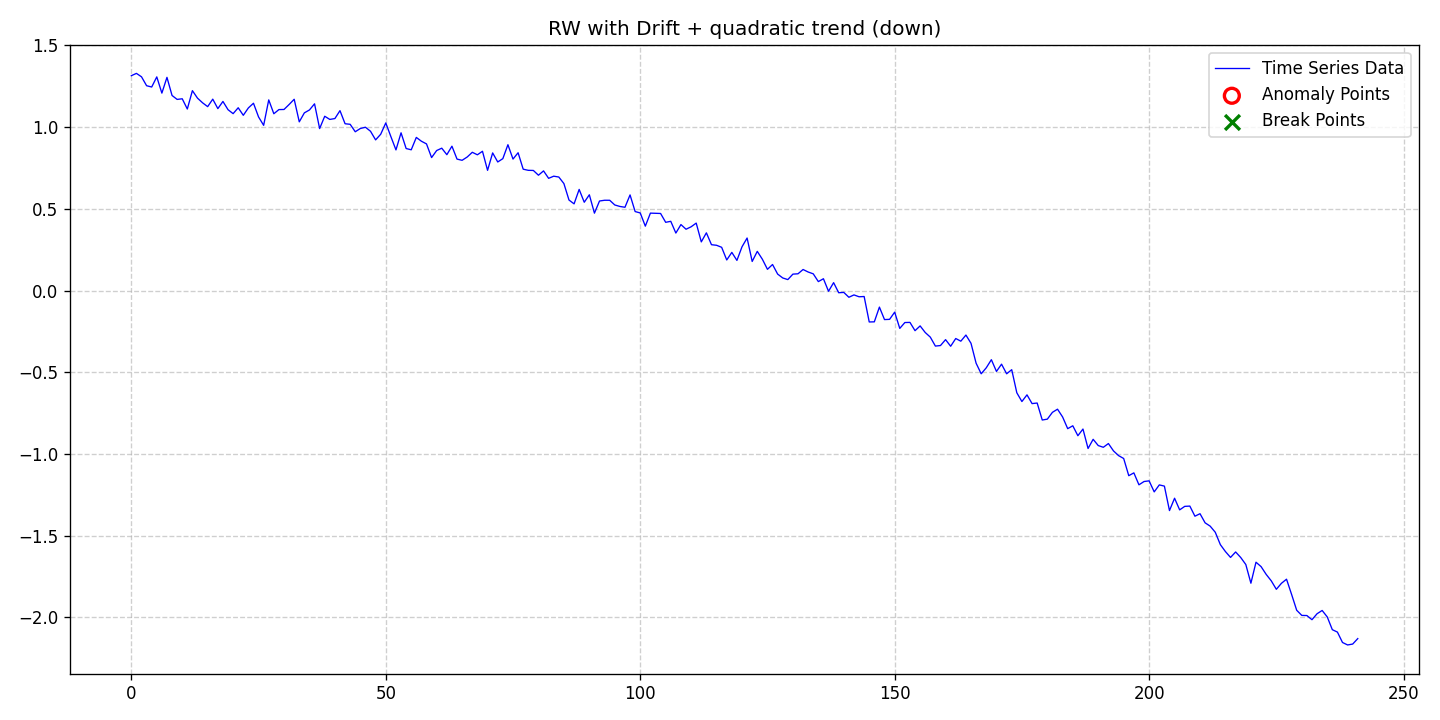

The file beside this chart, header and first rows:
date, data, stationary, det_lin_up, det_lin_down, det_quad, det_cubic, det_exp, det_damped, stoc_trend, volatility, single_seas, multiple_seas, point_anom_single, point_anom_multi, collect_anom, context_anom, mean_shift, var_shift, trend_shift, point_anom_count, point_anom_location, point_anom_point, collect_anom_count
2020-01-01, 1.314, 0, 0, 0, 1, 0, 0, 0, 1, 0, 0, 0, 0, 0, 0, 0, 0, 0, 0, 0, none, , 0
2020-01-02, 1.328, 0, 0, 0, 1, 0, 0, 0, 1, 0, 0, 0, 0, 0, 0, 0, 0, 0, 0, 0, none, , 0
2020-01-03, 1.307, 0, 0, 0, 1, 0, 0, 0, 1, 0, 0, 0, 0, 0, 0, 0, 0, 0, 0, 0, none, , 0
2020-01-04, 1.253, 0, 0, 0, 1, 0, 0, 0, 1, 0, 0, 0, 0, 0, 0, 0, 0, 0, 0, 0, none, , 0
2020-01-05, 1.245, 0, 0, 0, 1, 0, 0, 0, 1, 0, 0, 0, 0, 0, 0, 0, 0, 0, 0, 0, none, , 0
2020-01-06, 1.307, 0, 0, 0, 1, 0, 0, 0, 1, 0, 0, 0, 0, 0, 0, 0, 0, 0, 0, 0, none, , 0
2020-01-07, 1.208, 0, 0, 0, 1, 0, 0, 0, 1, 0, 0, 0, 0, 0, 0, 0, 0, 0, 0, 0, none, , 0
2020-01-08, 1.304, 0, 0, 0, 1, 0, 0, 0, 1, 0, 0, 0, 0, 0, 0, 0, 0, 0, 0, 0, none, , 0
2020-01-09, 1.193, 0, 0, 0, 1, 0, 0, 0, 1, 0, 0, 0, 0, 0, 0, 0, 0, 0, 0, 0, none, , 0
2020-01-10, 1.169, 0, 0, 0, 1, 0, 0, 0, 1, 0, 0, 0, 0, 0, 0, 0, 0, 0, 0, 0, none, , 0
2020-01-11, 1.173, 0, 0, 0, 1, 0, 0, 0, 1, 0, 0, 0, 0, 0, 0, 0, 0, 0, 0, 0, none, , 0
2020-01-12, 1.111, 0, 0, 0, 1, 0, 0, 0, 1, 0, 0, 0, 0, 0, 0, 0, 0, 0, 0, 0, none, , 0
2020-01-13, 1.223, 0, 0, 0, 1, 0, 0, 0, 1, 0, 0, 0, 0, 0, 0, 0, 0, 0, 0, 0, none, , 0
2020-01-14, 1.177, 0, 0, 0, 1, 0, 0, 0, 1, 0, 0, 0, 0, 0, 0, 0, 0, 0, 0, 0, none, , 0
2020-01-15, 1.148, 0, 0, 0, 1, 0, 0, 0, 1, 0, 0, 0, 0, 0, 0, 0, 0, 0, 0, 0, none, , 0
2020-01-16, 1.125, 0, 0, 0, 1, 0, 0, 0, 1, 0, 0, 0, 0, 0, 0, 0, 0, 0, 0, 0, none, , 0
2020-01-17, 1.171, 0, 0, 0, 1, 0, 0, 0, 1, 0, 0, 0, 0, 0, 0, 0, 0, 0, 0, 0, none, , 0
2020-01-18, 1.113, 0, 0, 0, 1, 0, 0, 0, 1, 0, 0, 0, 0, 0, 0, 0, 0, 0, 0, 0, none, , 0
2020-01-19, 1.157, 0, 0, 0, 1, 0, 0, 0, 1, 0, 0, 0, 0, 0, 0, 0, 0, 0, 0, 0, none, , 0
2020-01-20, 1.106, 0, 0, 0, 1, 0, 0, 0, 1, 0, 0, 0, 0, 0, 0, 0, 0, 0, 0, 0, none, , 0
2020-01-21, 1.082, 0, 0, 0, 1, 0, 0, 0, 1, 0, 0, 0, 0, 0, 0, 0, 0, 0, 0, 0, none, , 0
2020-01-22, 1.118, 0, 0, 0, 1, 0, 0, 0, 1, 0, 0, 0, 0, 0, 0, 0, 0, 0, 0, 0, none, , 0
2020-01-23, 1.072, 0, 0, 0, 1, 0, 0, 0, 1, 0, 0, 0, 0, 0, 0, 0, 0, 0, 0, 0, none, , 0
2020-01-24, 1.117, 0, 0, 0, 1, 0, 0, 0, 1, 0, 0, 0, 0, 0, 0, 0, 0, 0, 0, 0, none, , 0
2020-01-25, 1.146, 0, 0, 0, 1, 0, 0, 0, 1, 0, 0, 0, 0, 0, 0, 0, 0, 0, 0, 0, none, , 0
2020-01-26, 1.062, 0, 0, 0, 1, 0, 0, 0, 1, 0, 0, 0, 0, 0, 0, 0, 0, 0, 0, 0, none, , 0
2020-01-27, 1.011, 0, 0, 0, 1, 0, 0, 0, 1, 0, 0, 0, 0, 0, 0, 0, 0, 0, 0, 0, none, , 0
2020-01-28, 1.166, 0, 0, 0, 1, 0, 0, 0, 1, 0, 0, 0, 0, 0, 0, 0, 0, 0, 0, 0, none, , 0
2020-01-29, 1.082, 0, 0, 0, 1, 0, 0, 0, 1, 0, 0, 0, 0, 0, 0, 0, 0, 0, 0, 0, none, , 0
2020-01-30, 1.107, 0, 0, 0, 1, 0, 0, 0, 1, 0, 0, 0, 0, 0, 0, 0, 0, 0, 0, 0, none, , 0
2020-01-31, 1.108, 0, 0, 0, 1, 0, 0, 0, 1, 0, 0, 0, 0, 0, 0, 0, 0, 0, 0, 0, none, , 0
2020-02-01, 1.138, 0, 0, 0, 1, 0, 0, 0, 1, 0, 0, 0, 0, 0, 0, 0, 0, 0, 0, 0, none, , 0
2020-02-02, 1.17, 0, 0, 0, 1, 0, 0, 0, 1, 0, 0, 0, 0, 0, 0, 0, 0, 0, 0, 0, none, , 0
2020-02-03, 1.032, 0, 0, 0, 1, 0, 0, 0, 1, 0, 0, 0, 0, 0, 0, 0, 0, 0, 0, 0, none, , 0
2020-02-04, 1.087, 0, 0, 0, 1, 0, 0, 0, 1, 0, 0, 0, 0, 0, 0, 0, 0, 0, 0, 0, none, , 0
2020-02-05, 1.105, 0, 0, 0, 1, 0, 0, 0, 1, 0, 0, 0, 0, 0, 0, 0, 0, 0, 0, 0, none, , 0
2020-02-06, 1.142, 0, 0, 0, 1, 0, 0, 0, 1, 0, 0, 0, 0, 0, 0, 0, 0, 0, 0, 0, none, , 0
2020-02-07, 0.9908, 0, 0, 0, 1, 0, 0, 0, 1, 0, 0, 0, 0, 0, 0, 0, 0, 0, 0, 0, none, , 0
2020-02-08, 1.066, 0, 0, 0, 1, 0, 0, 0, 1, 0, 0, 0, 0, 0, 0, 0, 0, 0, 0, 0, none, , 0
2020-02-09, 1.047, 0, 0, 0, 1, 0, 0, 0, 1, 0, 0, 0, 0, 0, 0, 0, 0, 0, 0, 0, none, , 0
2020-02-10, 1.052, 0, 0, 0, 1, 0, 0, 0, 1, 0, 0, 0, 0, 0, 0, 0, 0, 0, 0, 0, none, , 0
2020-02-11, 1.1, 0, 0, 0, 1, 0, 0, 0, 1, 0, 0, 0, 0, 0, 0, 0, 0, 0, 0, 0, none, , 0
2020-02-12, 1.02, 0, 0, 0, 1, 0, 0, 0, 1, 0, 0, 0, 0, 0, 0, 0, 0, 0, 0, 0, none, , 0
2020-02-13, 1.017, 0, 0, 0, 1, 0, 0, 0, 1, 0, 0, 0, 0, 0, 0, 0, 0, 0, 0, 0, none, , 0
2020-02-14, 0.9713, 0, 0, 0, 1, 0, 0, 0, 1, 0, 0, 0, 0, 0, 0, 0, 0, 0, 0, 0, none, , 0
2020-02-15, 0.9913, 0, 0, 0, 1, 0, 0, 0, 1, 0, 0, 0, 0, 0, 0, 0, 0, 0, 0, 0, none, , 0
2020-02-16, 0.999, 0, 0, 0, 1, 0, 0, 0, 1, 0, 0, 0, 0, 0, 0, 0, 0, 0, 0, 0, none, , 0
2020-02-17, 0.9744, 0, 0, 0, 1, 0, 0, 0, 1, 0, 0, 0, 0, 0, 0, 0, 0, 0, 0, 0, none, , 0
2020-02-18, 0.9216, 0, 0, 0, 1, 0, 0, 0, 1, 0, 0, 0, 0, 0, 0, 0, 0, 0, 0, 0, none, , 0
2020-02-19, 0.956, 0, 0, 0, 1, 0, 0, 0, 1, 0, 0, 0, 0, 0, 0, 0, 0, 0, 0, 0, none, , 0
2020-02-20, 1.025, 0, 0, 0, 1, 0, 0, 0, 1, 0, 0, 0, 0, 0, 0, 0, 0, 0, 0, 0, none, , 0
2020-02-21, 0.9418, 0, 0, 0, 1, 0, 0, 0, 1, 0, 0, 0, 0, 0, 0, 0, 0, 0, 0, 0, none, , 0
2020-02-22, 0.8603, 0, 0, 0, 1, 0, 0, 0, 1, 0, 0, 0, 0, 0, 0, 0, 0, 0, 0, 0, none, , 0
2020-02-23, 0.9649, 0, 0, 0, 1, 0, 0, 0, 1, 0, 0, 0, 0, 0, 0, 0, 0, 0, 0, 0, none, , 0
2020-02-24, 0.8688, 0, 0, 0, 1, 0, 0, 0, 1, 0, 0, 0, 0, 0, 0, 0, 0, 0, 0, 0, none, , 0
2020-02-25, 0.8609, 0, 0, 0, 1, 0, 0, 0, 1, 0, 0, 0, 0, 0, 0, 0, 0, 0, 0, 0, none, , 0
2020-02-26, 0.9367, 0, 0, 0, 1, 0, 0, 0, 1, 0, 0, 0, 0, 0, 0, 0, 0, 0, 0, 0, none, , 0
2020-02-27, 0.9134, 0, 0, 0, 1, 0, 0, 0, 1, 0, 0, 0, 0, 0, 0, 0, 0, 0, 0, 0, none, , 0
2020-02-28, 0.897, 0, 0, 0, 1, 0, 0, 0, 1, 0, 0, 0, 0, 0, 0, 0, 0, 0, 0, 0, none, , 0
2020-02-29, 0.8134, 0, 0, 0, 1, 0, 0, 0, 1, 0, 0, 0, 0, 0, 0, 0, 0, 0, 0, 0, none, , 0
... 182 more rows
